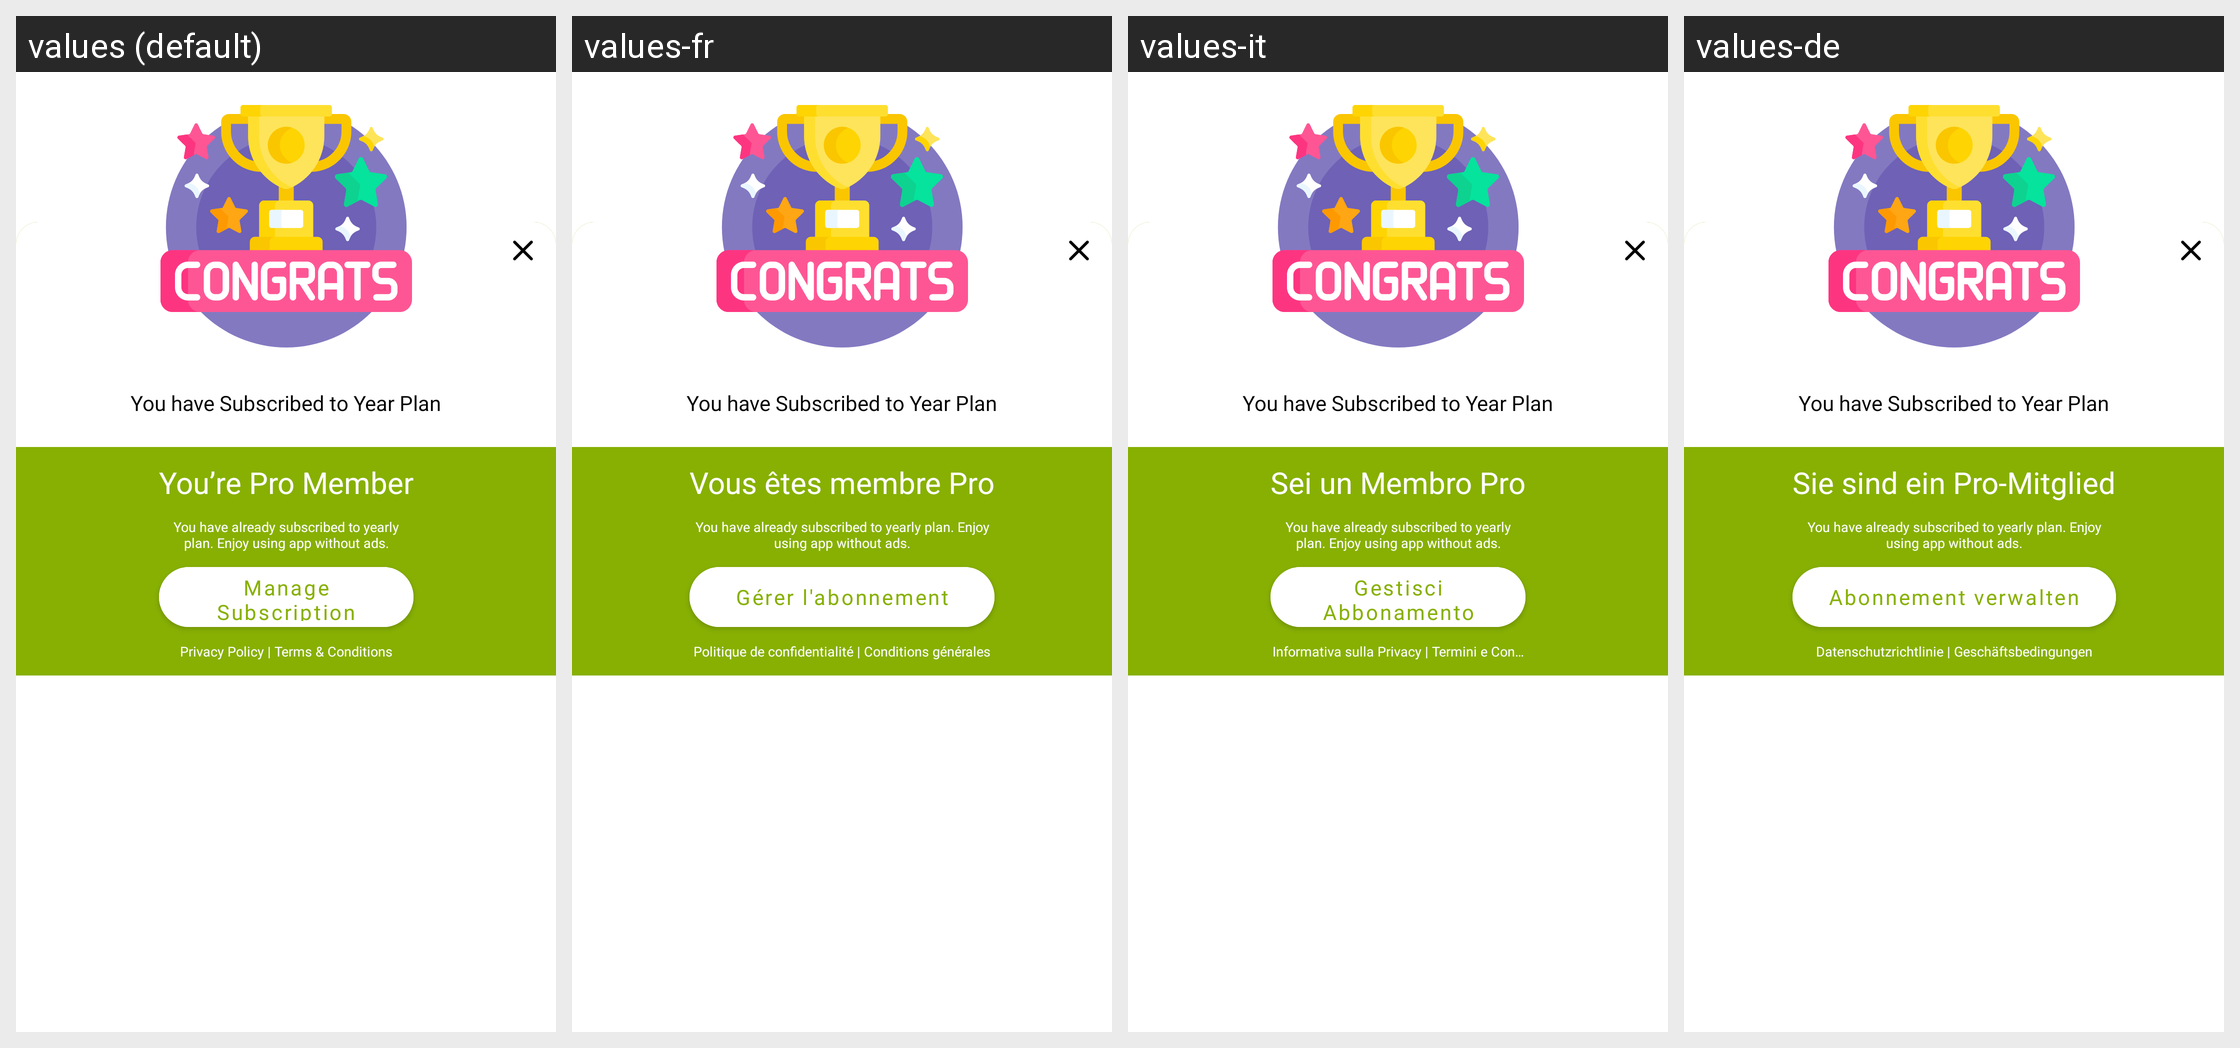

For this localized Android screen grid, give each drawn string resource with its value in every locale shown.
Android screen res/layout/fragment_manage.xml rendered under 4 locales, left to right: values (default), values-fr, values-it, values-de. Device: Nexus 5 (rendered at 1080×1920; each locale shown at half size, 540×960, under a caption strip naming it); theme Theme.DualCalculator.
Other locales in the repository, not shown: values-af, values-am, values-ar, values-as, values-az, values-be, values-bg, values-bn, values-bs, values-ca, values-cs, values-da, values-el, values-en-rGB, values-es, values-es-rUS, values-et, values-eu, values-fa, values-fi, values-fr-rCA, values-gl, values-gu, values-hi, values-hr, values-hu, values-hy, values-in, values-is, values-iw, values-ja, values-ka, values-kk, values-km, values-kn, values-ko, values-ku, values-ky, values-la, values-lo, values-lt, values-lv, values-mk, values-ml, values-mn, values-mr, values-ms, values-my, values-nb, values-ne, values-nl, values-or, values-pa, values-pl, values-ps, values-pt, values-pt-rBR, values-pt-rPT, values-ro, values-ru, values-si, values-sk, values-sl, values-sq, values-sr, values-sv, values-sw, values-ta, values-te, values-th, values-tl, values-tr, values-uk, values-ur, values-uz, values-vi, values-zh, values-zh-rCN, values-zh-rHK, values-zh-rTW, values-zu.
Strings drawn on this screen, with the default value and each locale's value (text and hints the layout hard-codes, and strings that could not be matched under every locale, appear in the picture but are not listed):

you_re_pro_member
  values: You’re Pro Member
  values-fr: Vous êtes membre Pro
  values-it: Sei un Membro Pro
  values-de: Sie sind ein Pro-Mitglied

manage_subscription
  values: Manage Subscription
  values-fr: Gérer l'abonnement
  values-it: Gestisci Abbonamento
  values-de: Abonnement verwalten

privacy_policy_terms_amp_conditions
  values: Privacy Policy | Terms & Conditions
  values-fr: Politique de confidentialité | Conditions générales
  values-it: Informativa sulla Privacy | Termini e Condizioni
  values-de: Datenschutzrichtlinie | Geschäftsbedingungen
